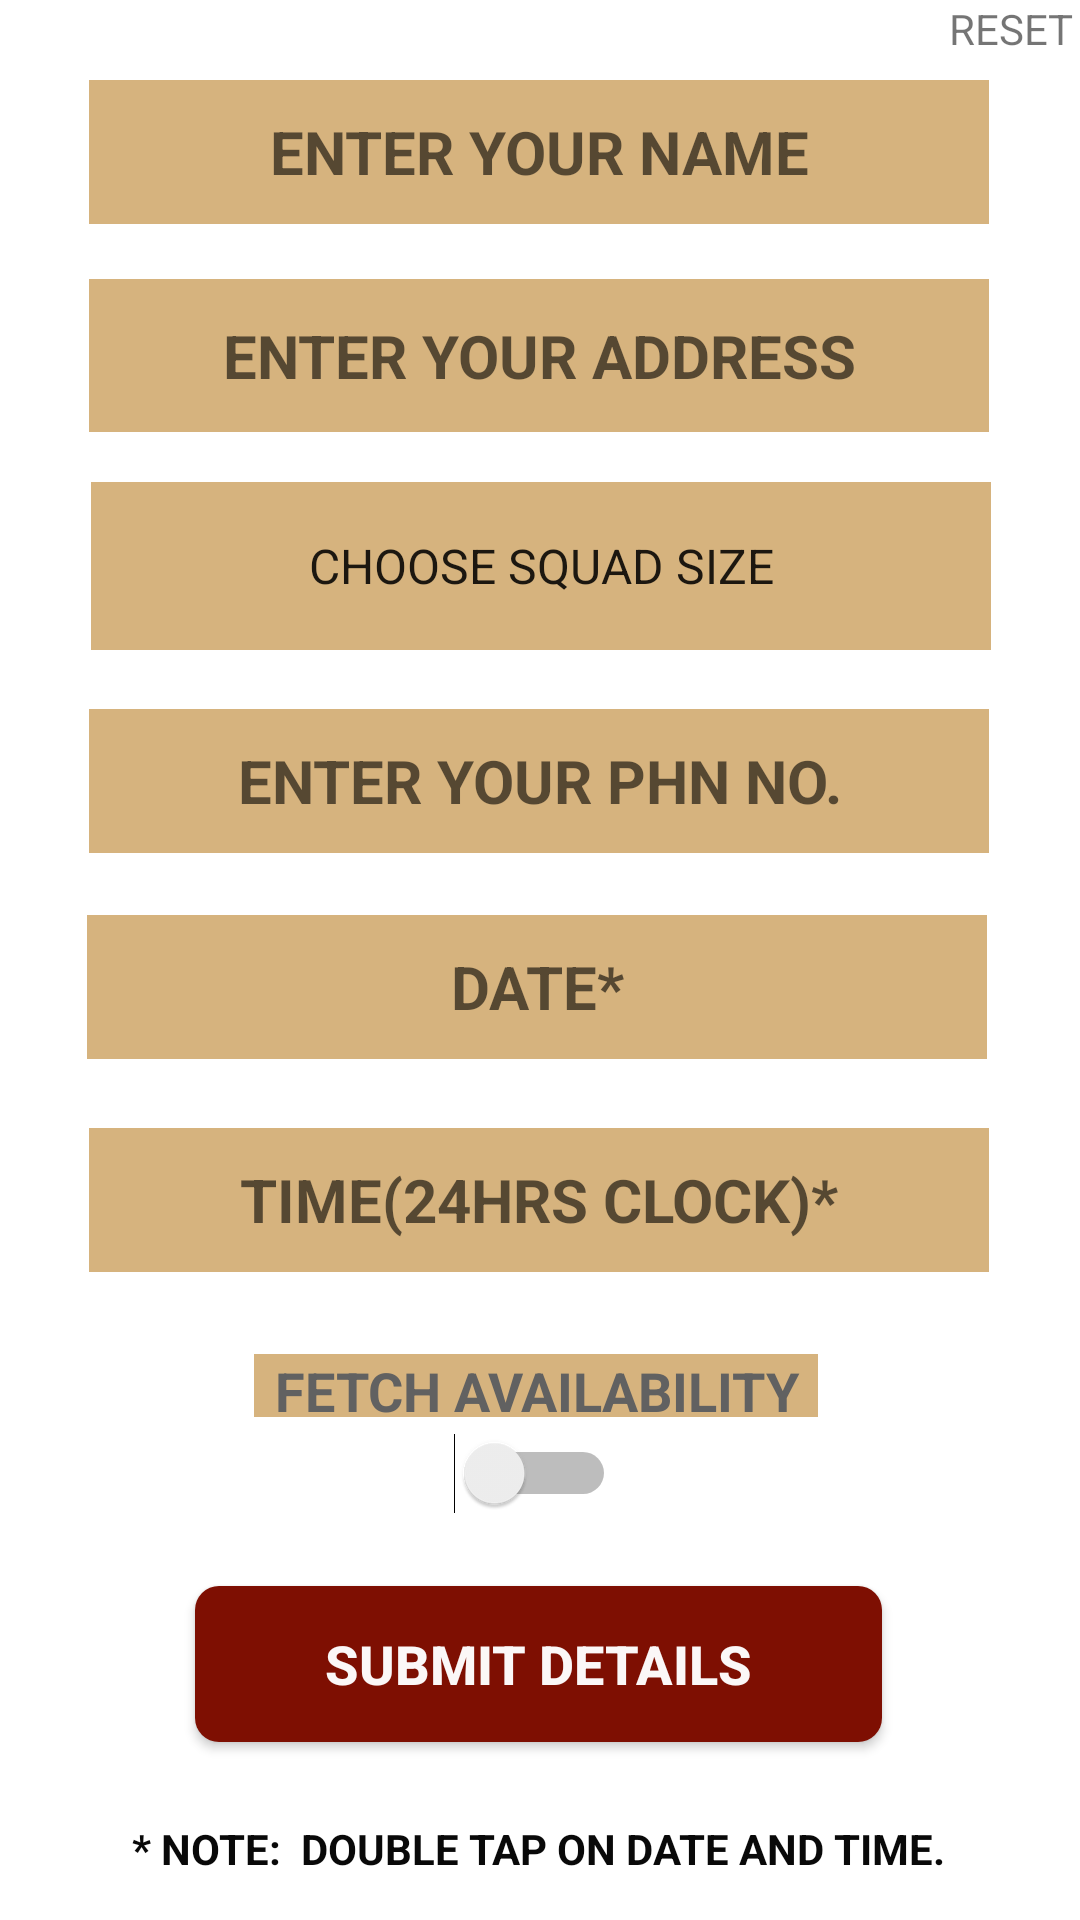

Produce the Android XML layout that renders to this screen, including the resource entries it uses.
<!-- AndroidManifest.xml: application theme Theme.Foodzy -->
<!-- res/layout/activity_table_booking.xml -->
<?xml version="1.0" encoding="utf-8"?>
<androidx.constraintlayout.widget.ConstraintLayout xmlns:android="http://schemas.android.com/apk/res/android"
    xmlns:app="http://schemas.android.com/apk/res-auto"
    xmlns:tools="http://schemas.android.com/tools"
    android:layout_width="match_parent"
    android:layout_height="match_parent"
    android:background="@drawable/image_jpeg"
    tools:context=".TableBooking">

    <EditText
        android:id="@+id/editTextTextPersonName"
        android:layout_width="300dp"
        android:layout_height="wrap_content"
        android:background="#D6B37E"
        android:ems="10"
        android:hint="ENTER YOUR NAME"
        android:inputType="textPersonName"
        android:minHeight="48dp"
        android:textAlignment="center"
        android:textColor="#616161"
        android:textSize="20sp"
        android:textStyle="bold"
        app:layout_constraintBottom_toBottomOf="parent"
        app:layout_constraintEnd_toEndOf="parent"
        app:layout_constraintHorizontal_bias="0.495"
        app:layout_constraintStart_toStartOf="parent"
        app:layout_constraintTop_toTopOf="parent"
        app:layout_constraintVertical_bias="0.045" />

    <TextView
        android:id="@+id/textView3"
        android:layout_width="188dp"
        android:layout_height="21dp"
        android:background="#D6B37E"
        android:minHeight="48dp"
        android:text="FETCH AVAILABILITY"
        android:textAlignment="center"
        android:textColor="#616161"
        android:textSize="18sp"
        android:textStyle="bold"
        app:layout_constraintBottom_toBottomOf="parent"
        app:layout_constraintEnd_toEndOf="parent"
        app:layout_constraintHorizontal_bias="0.493"
        app:layout_constraintStart_toStartOf="parent"
        app:layout_constraintTop_toTopOf="parent"
        app:layout_constraintVertical_bias="0.729" />

    <EditText
        android:id="@+id/editTextTextPostalAddress"
        android:layout_width="300dp"
        android:layout_height="51dp"
        android:background="#D6B37E"
        android:ems="10"
        android:hint="ENTER YOUR ADDRESS"
        android:inputType="textPostalAddress"
        android:minHeight="48dp"
        android:textAlignment="center"
        android:textColor="#616161"
        android:textSize="20sp"
        android:textStyle="bold"
        app:layout_constraintBottom_toBottomOf="parent"
        app:layout_constraintEnd_toEndOf="parent"
        app:layout_constraintHorizontal_bias="0.495"
        app:layout_constraintStart_toStartOf="parent"
        app:layout_constraintTop_toTopOf="parent"
        app:layout_constraintVertical_bias="0.158" />

    <EditText
        android:id="@+id/editTextPhone"
        android:layout_width="300dp"
        android:layout_height="wrap_content"
        android:background="#D6B37E"
        android:ems="10"
        android:hint="ENTER YOUR PHN NO."
        android:inputType="phone"
        android:minHeight="48dp"
        android:textAlignment="center"
        android:textColor="#616161"
        android:textSize="20sp"
        android:textStyle="bold"
        app:layout_constraintBottom_toBottomOf="parent"
        app:layout_constraintEnd_toEndOf="parent"
        app:layout_constraintHorizontal_bias="0.495"
        app:layout_constraintStart_toStartOf="parent"
        app:layout_constraintTop_toTopOf="parent"
        app:layout_constraintVertical_bias="0.399" />

    <EditText
        android:id="@+id/editTextTime"
        android:layout_width="300dp"
        android:layout_height="wrap_content"
        android:background="#D6B37E"
        android:ems="10"
        android:hint="TIME(24HRS CLOCK)*"
        android:inputType="time"
        android:minHeight="48dp"
        android:textAlignment="center"
        android:textColor="#616161"
        android:textSize="20sp"
        android:textStyle="bold"
        app:layout_constraintBottom_toBottomOf="parent"
        app:layout_constraintEnd_toEndOf="parent"
        app:layout_constraintHorizontal_bias="0.495"
        app:layout_constraintStart_toStartOf="parent"
        app:layout_constraintTop_toTopOf="parent"
        app:layout_constraintVertical_bias="0.635" />

    <Spinner
        android:id="@+id/spinner2"
        android:layout_width="300dp"
        android:layout_height="56dp"
        android:layout_marginStart="1dp"
        android:layout_marginEnd="1dp"
        android:background="#D6B37E"
        android:entries="@array/SQUAD_SIZE"
        android:minHeight="48dp"
        android:soundEffectsEnabled="true"
        android:spinnerMode="dropdown"
        android:stateListAnimator="@android:anim/slide_in_left"
        android:textAlignment="center"
        app:layout_constraintBottom_toBottomOf="parent"
        app:layout_constraintEnd_toEndOf="parent"
        app:layout_constraintHorizontal_bias="0.504"
        app:layout_constraintStart_toStartOf="parent"
        app:layout_constraintTop_toTopOf="parent"
        app:layout_constraintVertical_bias="0.275" />

    <Switch
        android:id="@+id/switch1"
        android:layout_width="wrap_content"
        android:layout_height="wrap_content"
        android:minWidth="48dp"
        android:minHeight="48dp"
        android:textColor="#131111"
        app:layout_constraintBottom_toBottomOf="parent"
        app:layout_constraintEnd_toEndOf="parent"
        app:layout_constraintHorizontal_bias="0.495"
        app:layout_constraintStart_toStartOf="parent"
        app:layout_constraintTop_toTopOf="parent"
        app:layout_constraintVertical_bias="0.789" />

    <EditText
        android:id="@+id/editTextDate"
        android:layout_width="300dp"
        android:layout_height="48dp"
        android:background="#D6B37E"
        android:ems="10"
        android:hint="DATE*"
        android:inputType="date"
        android:minHeight="48dp"
        android:textAlignment="center"
        android:textColor="#616161"
        android:textSize="20sp"
        android:textStyle="bold"
        app:layout_constraintBottom_toBottomOf="parent"
        app:layout_constraintEnd_toEndOf="parent"
        app:layout_constraintHorizontal_bias="0.486"
        app:layout_constraintStart_toStartOf="parent"
        app:layout_constraintTop_toTopOf="parent"
        app:layout_constraintVertical_bias="0.515" />

    <TextView
        android:id="@+id/textView"
        android:layout_width="wrap_content"
        android:layout_height="wrap_content"
        android:text="* NOTE:  DOUBLE TAP ON DATE AND TIME."
        android:textColor="#090909"
        android:textStyle="bold"
        app:layout_constraintBottom_toBottomOf="parent"
        app:layout_constraintEnd_toEndOf="parent"
        app:layout_constraintHorizontal_bias="0.496"
        app:layout_constraintStart_toStartOf="parent"
        app:layout_constraintTop_toTopOf="parent"
        app:layout_constraintVertical_bias="0.977" />

    <TextView
        android:id="@+id/textView17"
        android:layout_width="wrap_content"
        android:layout_height="wrap_content"
        android:textColor="#090909"
        android:textSize="13.5sp"
        android:textStyle="bold"
        app:layout_constraintBottom_toBottomOf="parent"
        app:layout_constraintEnd_toEndOf="parent"
        app:layout_constraintStart_toStartOf="parent"
        app:layout_constraintTop_toTopOf="parent"
        app:layout_constraintVertical_bias="1.0"
        tools:text="INCASE OF SQUAD SIZE CHANGE , RECHECK THE AVAILABILITY" />

    <androidx.appcompat.widget.AppCompatButton
        android:id="@+id/button2"
        android:layout_width="229dp"
        android:layout_height="52dp"
        android:background="@drawable/button_with_maroon"
        android:onClick="test"
        android:text="SUBMIT DETAILS"
        android:textAlignment="center"
        android:textColor="#FBF7F7"
        android:textSize="18sp"
        android:textStyle="bold"
        app:layout_constraintBottom_toBottomOf="parent"
        app:layout_constraintEnd_toEndOf="parent"
        app:layout_constraintHorizontal_bias="0.497"
        app:layout_constraintStart_toStartOf="parent"
        app:layout_constraintTop_toTopOf="parent"
        app:layout_constraintVertical_bias="0.899"
        tools:ignore="TextContrastCheck" />

    <TextView
        android:id="@+id/textView2"
        android:layout_width="wrap_content"
        android:layout_height="wrap_content"
        android:text="RESET"
        app:layout_constraintBottom_toBottomOf="parent"
        app:layout_constraintEnd_toEndOf="parent"
        app:layout_constraintHorizontal_bias="0.994"
        app:layout_constraintStart_toStartOf="parent"
        app:layout_constraintTop_toTopOf="parent"
        app:layout_constraintVertical_bias="0.0" />

</androidx.constraintlayout.widget.ConstraintLayout>
<!-- resources referenced by this layout -->
<resources>
  <string-array name="SQUAD_SIZE">
          <item>CHOOSE SQUAD SIZE</item>
          <item>1</item>
          <item>2</item>
          <item>3</item>
          <item>4</item>
          <item>5</item>
          <item>8</item>
      </string-array>
  <!-- drawable button_with_maroon (drawable) -->
  <?xml version="1.0" encoding="utf-8"?>
  <shape xmlns:android="http://schemas.android.com/apk/res/android"
      android:shape="rectangle">
      <solid android:color="#7E0F02"/>
      <corners android:radius="8dp"/>
  
  </shape>
  <style name="Theme.Foodzy" parent="Theme.MaterialComponents.DayNight.NoActionBar">
          
          <item name="colorPrimary">@color/purple_500</item>
          <item name="colorPrimaryDark">@color/purple_700</item>
          <item name="colorAccent">@color/teal_200</item>
          <item name="android:textColorSecondary">@android:color/white</item>
          
      </style>
  <color name="purple_500">#FF6200EE</color>
  <color name="purple_700">#FF3700B3</color>
  <color name="teal_200">#FF03DAC5</color>
</resources>
